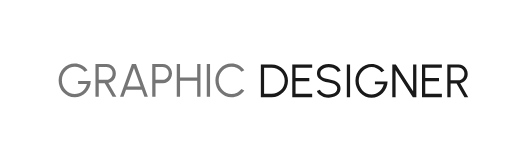
t = 0.00 s
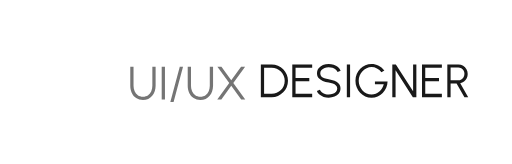
t = 1.59 s
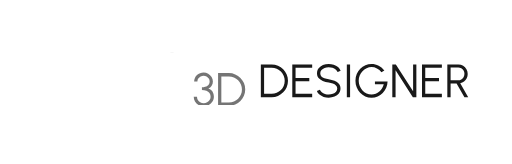
t = 3.18 s
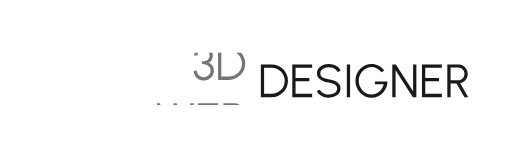
t = 4.77 s
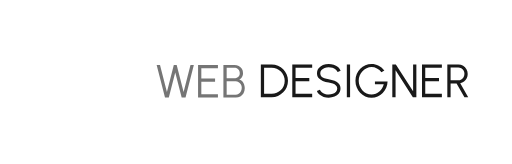
t = 6.37 s
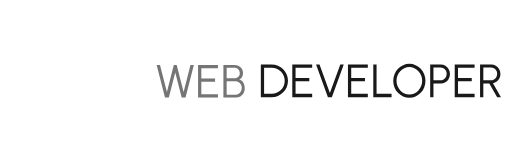
t = 7.93 s

The animated SVG that drew these frames (rendered in a browser with its animation timeline set to each time). Animation: 2 SMIL elements (animateTransform=2); one cycle of 9.50 s, repeats indefinitely.

<svg id="9:2" viewBox="0 0 1167 373" xmlns="http://www.w3.org/2000/svg" xmlns:xlink="http://www.w3.org/1999/xlink"><g transform="matrix(1,0,0,1,0,0)"><g id="9:2" opacity="1" style="mix-blend-mode:normal"><g><defs><clipPath id="9:2_clipPath" x="-50%" y="-50%" width="200%" height="200%"><path d="M0,0h1167v0v373v0h-1167v0v-373z" fill="white" clip-rule="nonzero"></path></clipPath></defs><g clip-path="url(#9:2_clipPath)"><g transform="matrix(1,0,0,1,68,120)"><g id="9:5" opacity="1" style="mix-blend-mode:normal"><g><g><defs><mask id="9:6_mask" style="mask-type:alpha" x="-50%" y="-50%" width="200%" height="200%"><g transform="matrix(1,0,0,1,0,0)"><g id="9:6" opacity="1" style="mix-blend-mode:normal"><g><g><path id="9:6_fill_path" d="M0,0h502v0v119v0h-502v0v-119z" fill-rule="nonzero" fill="rgb(217, 217, 217)" fill-opacity="1" style="mix-blend-mode:NORMAL"></path></g></g></g></g></mask></defs><g mask="url(#9:6_mask)"><g transform="matrix(1,0,0,1,-158.85,-1)"><g id="9:7" opacity="1" style="mix-blend-mode:normal"><g><g><path id="9:7_fill_path" d="M261.141,102.383c-5.107,0 -9.895,-0.993 -14.364,-2.979c-4.433,-2.0216 -8.317,-4.8057 -11.651,-8.3524c-3.333,-3.5821 -5.94,-7.6963 -7.82,-12.3424c-1.88,-4.6816 -2.82,-9.6824 -2.82,-15.0024c0,-5.4264 0.976,-10.4804 2.926,-15.162c1.951,-4.6816 4.629,-8.7603 8.034,-12.236c3.404,-3.5112 7.306,-6.2421 11.704,-8.1928c4.433,-1.9507 9.132,-2.926 14.098,-2.926c5.71,0 11.101,1.33 16.172,3.99c5.108,2.66 9.435,6.4372 12.981,11.3316l-6.65,3.6176c-2.837,-3.724 -6.26,-6.5791 -10.267,-8.5652c-3.973,-1.9861 -8.069,-2.9792 -12.29,-2.9792c-4.007,0 -7.784,0.8157 -11.331,2.4472c-3.511,1.596 -6.615,3.8304 -9.31,6.7032c-2.696,2.8728 -4.806,6.1889 -6.331,9.9484c-1.525,3.7595 -2.288,7.8027 -2.288,12.1296c0,4.2915 0.763,8.3169 2.288,12.0764c1.525,3.7595 3.618,7.0756 6.278,9.9484c2.695,2.8373 5.816,5.0717 9.363,6.7032c3.547,1.596 7.341,2.394 11.385,2.394c3.334,0 6.49,-0.5675 9.469,-1.7024c3.015,-1.1704 5.764,-2.8019 8.246,-4.8944c2.483,-2.0925 4.575,-4.5397 6.278,-7.3416c1.738,-2.8019 2.997,-5.852 3.777,-9.1504h-20.11v-6.7564h28.782c-0.107,5.1427 -1.135,9.9661 -3.086,14.4704c-1.951,4.5043 -4.611,8.4765 -7.98,11.9168c-3.334,3.4048 -7.182,6.0825 -11.544,8.0332c-4.327,1.9156 -8.973,2.8726 -13.939,2.8726zM308.493,101v-74.48h25.27c3.972,0 7.554,0.9753 10.746,2.926c3.192,1.9152 5.728,4.522 7.608,7.8204c1.879,3.2629 2.819,6.9337 2.819,11.0124c0,3.6531 -0.745,6.9692 -2.234,9.9484c-1.49,2.9792 -3.529,5.4441 -6.118,7.3948c-2.554,1.9507 -5.444,3.2452 -8.672,3.8836l18.195,31.4944h-8.619l-17.928,-30.9092h-13.619v30.9092zM315.941,62.6428h17.183c2.625,0 5.019,-0.6384 7.182,-1.9152c2.199,-1.3123 3.937,-3.0679 5.214,-5.2668c1.312,-2.2344 1.968,-4.7525 1.968,-7.5544c0,-2.8019 -0.656,-5.3023 -1.968,-7.5012c-1.277,-2.2344 -3.015,-3.99 -5.214,-5.2668c-2.163,-1.3123 -4.557,-1.9684 -7.182,-1.9684h-17.183zM391.527,26.52h9.257l27.132,74.48h-7.927l-5.799,-15.96h-36.016l-5.799,15.96h-7.927zM380.887,77.592h30.537l-15.269,-41.9216zM437.856,101v-74.48h23.833c3.973,0 7.555,0.9753 10.747,2.926c3.192,1.9152 5.728,4.522 7.607,7.8204c1.916,3.2629 2.873,6.9337 2.873,11.0124c0,4.1141 -0.975,7.8204 -2.926,11.1188c-1.915,3.2984 -4.486,5.9052 -7.714,7.8204c-3.192,1.9152 -6.721,2.8728 -10.587,2.8728h-16.385v30.9092zM445.304,62.6428h15.8c2.625,0 5.019,-0.6384 7.182,-1.9152c2.199,-1.3123 3.937,-3.0679 5.214,-5.2668c1.312,-2.2344 1.968,-4.7525 1.968,-7.5544c0,-2.8019 -0.656,-5.3023 -1.968,-7.5012c-1.277,-2.2344 -3.015,-3.99 -5.214,-5.2668c-2.163,-1.3123 -4.557,-1.9684 -7.182,-1.9684h-15.8zM540.307,26.52h7.448v74.48h-7.448v-36.176h-39.102v36.176h-7.448v-74.48h7.448v30.856h39.102zM562.165,101v-74.48h7.448v74.48zM618.422,102.383c-5.037,0 -9.771,-0.993 -14.205,-2.979c-4.433,-2.0216 -8.334,-4.788 -11.704,-8.2992c-3.334,-3.5467 -5.958,-7.6608 -7.873,-12.3424c-1.88,-4.6816 -2.82,-9.6824 -2.82,-15.0024c0,-5.32 0.94,-10.3208 2.82,-15.0024c1.915,-4.6816 4.539,-8.778 7.873,-12.2892c3.37,-3.5467 7.271,-6.3131 11.704,-8.2992c4.434,-2.0216 9.168,-3.0324 14.205,-3.0324c6.029,0 11.58,1.4009 16.651,4.2028c5.072,2.8019 9.275,6.5259 12.609,11.172l-6.597,3.5644c-2.625,-3.5112 -5.959,-6.2953 -10.002,-8.3524c-4.007,-2.0925 -8.228,-3.1388 -12.661,-3.1388c-4.079,0 -7.892,0.8335 -11.438,2.5004c-3.512,1.6315 -6.597,3.8836 -9.257,6.7564c-2.66,2.8728 -4.735,6.1889 -6.224,9.9484c-1.49,3.7595 -2.235,7.7495 -2.235,11.97c0,4.2915 0.745,8.3169 2.235,12.0764c1.525,3.7595 3.617,7.0756 6.277,9.9484c2.696,2.8728 5.799,5.1249 9.31,6.7564c3.547,1.596 7.324,2.394 11.332,2.394c4.61,0 8.884,-1.0463 12.821,-3.1388c3.972,-2.128 7.253,-4.8944 9.842,-8.2992l6.597,3.5644c-3.334,4.6461 -7.537,8.3701 -12.609,11.172c-5.071,2.7664 -10.622,4.1494 -16.651,4.1494zM416.661,230.383c-5.959,0 -11.101,-1.454 -15.428,-4.362c-4.327,-2.908 -7.661,-6.81 -10.002,-11.704c-2.305,-4.93 -3.458,-10.392 -3.458,-16.386v-43.411h7.448v43.411c0,4.54 0.834,8.707 2.5,12.502c1.667,3.795 4.097,6.828 7.289,9.097c3.192,2.27 7.075,3.405 11.651,3.405c4.681,0 8.6,-1.135 11.757,-3.405c3.192,-2.305 5.604,-5.355 7.235,-9.15c1.632,-3.795 2.447,-7.945 2.447,-12.449v-43.411h7.448v43.411c0,4.504 -0.674,8.725 -2.021,12.662c-1.313,3.901 -3.228,7.341 -5.746,10.321c-2.483,2.979 -5.515,5.302 -9.097,6.969c-3.547,1.667 -7.555,2.5 -12.023,2.5zM459.402,229v-74.48h7.448v74.48zM508.051,154.52l-21.546,80.438h-7.448l21.546,-80.438zM547.583,230.383c-5.959,0 -11.102,-1.454 -15.428,-4.362c-4.327,-2.908 -7.661,-6.81 -10.002,-11.704c-2.305,-4.93 -3.458,-10.392 -3.458,-16.386v-43.411h7.448v43.411c0,4.54 0.833,8.707 2.5,12.502c1.667,3.795 4.097,6.828 7.289,9.097c3.192,2.27 7.075,3.405 11.651,3.405c4.681,0 8.6,-1.135 11.757,-3.405c3.192,-2.305 5.603,-5.355 7.235,-9.15c1.631,-3.795 2.447,-7.945 2.447,-12.449v-43.411h7.448v43.411c0,4.504 -0.674,8.725 -2.021,12.662c-1.313,3.901 -3.228,7.341 -5.746,10.321c-2.483,2.979 -5.515,5.302 -9.097,6.969c-3.547,1.667 -7.555,2.5 -12.023,2.5zM586.055,229l27.292,-37.453l-26.972,-37.027h9.203l22.344,30.75l22.397,-30.75h9.204l-26.919,37.027l27.238,37.453h-9.257l-22.663,-31.069l-22.557,31.069zM555.369,358.383c-4.54,0 -8.53,-0.993 -11.97,-2.979c-3.44,-2.022 -6.136,-4.717 -8.087,-8.086c-1.915,-3.37 -2.872,-7.094 -2.872,-11.172h7.448c0,2.695 0.62,5.178 1.862,7.448c1.276,2.234 3.068,4.025 5.373,5.373c2.305,1.312 5.054,1.968 8.246,1.968c2.695,0 5.213,-0.656 7.554,-1.968c2.377,-1.348 4.292,-3.139 5.746,-5.373c1.49,-2.27 2.234,-4.753 2.234,-7.448c0,-3.37 -0.851,-6.172 -2.553,-8.406c-1.703,-2.27 -4.044,-3.955 -7.023,-5.054c-2.979,-1.135 -6.384,-1.702 -10.214,-1.702v-6.172c5.284,0 9.523,-1.117 12.715,-3.351c3.227,-2.27 4.841,-5.586 4.841,-9.949c0,-2.376 -0.656,-4.539 -1.968,-6.49c-1.277,-1.951 -2.962,-3.511 -5.055,-4.682c-2.057,-1.205 -4.273,-1.808 -6.65,-1.808c-2.376,0 -4.663,0.603 -6.862,1.808c-2.164,1.171 -3.937,2.731 -5.32,4.682c-1.348,1.951 -2.022,4.114 -2.022,6.49h-7.448c0,-2.801 0.585,-5.426 1.756,-7.873c1.17,-2.483 2.766,-4.664 4.788,-6.544c2.021,-1.88 4.327,-3.351 6.916,-4.415c2.589,-1.064 5.302,-1.596 8.139,-1.596c3.724,0 7.182,0.922 10.374,2.766c3.228,1.844 5.835,4.309 7.821,7.395c1.986,3.085 2.979,6.508 2.979,10.267c0,3.653 -0.94,6.952 -2.82,9.896c-1.879,2.943 -4.415,5.018 -7.607,6.224c2.766,0.922 5.089,2.323 6.969,4.203c1.88,1.844 3.298,3.99 4.256,6.437c0.957,2.447 1.436,5.072 1.436,7.874c0,4.078 -1.064,7.802 -3.192,11.172c-2.128,3.369 -4.947,6.064 -8.458,8.086c-3.476,1.986 -7.253,2.979 -11.332,2.979zM587.896,357v-74.48h24.632c5.143,0 9.966,0.975 14.471,2.926c4.504,1.915 8.458,4.593 11.863,8.033c3.405,3.405 6.065,7.36 7.98,11.864c1.951,4.469 2.926,9.274 2.926,14.417c0,5.143 -0.975,9.966 -2.926,14.47c-1.915,4.469 -4.575,8.424 -7.98,11.864c-3.405,3.405 -7.359,6.083 -11.863,8.033c-4.505,1.915 -9.328,2.873 -14.471,2.873zM595.345,349.552h17.183c4.114,0 7.962,-0.763 11.545,-2.288c3.617,-1.56 6.791,-3.706 9.522,-6.437c2.731,-2.731 4.859,-5.887 6.384,-9.469c1.561,-3.618 2.341,-7.484 2.341,-11.598c0,-4.114 -0.78,-7.962 -2.341,-11.544c-1.525,-3.618 -3.67,-6.792 -6.437,-9.523c-2.731,-2.731 -5.887,-4.859 -9.469,-6.384c-3.583,-1.561 -7.431,-2.341 -11.545,-2.341h-17.183zM466.941,485l-19.045,-74.48h7.661l15.747,61.659l15.694,-61.659h6.597l15.747,61.659l15.694,-61.659h7.661l-18.94,74.48h-8.831l-14.63,-57.19l-14.63,57.19zM542.282,485v-74.48h45.326v7.448h-37.878v23.408h31.334v7.448h-31.334v28.728h37.878v7.448zM600.054,485v-74.48h25.163c3.618,0 6.898,0.745 9.842,2.234c2.979,1.455 5.338,3.6 7.076,6.438c1.773,2.801 2.66,6.206 2.66,10.214c0,2.27 -0.408,4.433 -1.224,6.49c-0.816,2.057 -1.88,3.813 -3.192,5.267c-1.312,1.419 -2.731,2.341 -4.256,2.767c2.199,0.567 4.097,1.56 5.693,2.979c1.596,1.383 2.908,3.032 3.936,4.947c1.029,1.88 1.774,3.866 2.235,5.959c0.496,2.092 0.745,4.149 0.745,6.171c0,4.185 -0.923,7.856 -2.767,11.012c-1.809,3.157 -4.238,5.622 -7.288,7.395c-3.05,1.738 -6.437,2.607 -10.161,2.607zM607.502,478.35h20.428c2.589,0 4.93,-0.674 7.023,-2.022c2.128,-1.347 3.812,-3.192 5.054,-5.532c1.277,-2.341 1.915,-4.983 1.915,-7.927c0,-2.625 -0.638,-5.09 -1.915,-7.395c-1.242,-2.341 -2.926,-4.221 -5.054,-5.639c-2.093,-1.454 -4.434,-2.181 -7.023,-2.181h-20.428zM607.502,441.11h17.077c3.511,0 6.508,-1.011 8.991,-3.032c2.518,-2.057 3.777,-4.966 3.777,-8.725c0,-4.114 -1.259,-7.164 -3.777,-9.151c-2.483,-2.021 -5.48,-3.032 -8.991,-3.032h-17.077z" fill-rule="nonzero" fill="rgb(25, 25, 25)" fill-opacity="0.6" style="mix-blend-mode:NORMAL"></path></g></g></g></g></g></g></g></g></g><g transform="matrix(1,0,0,1,570,119)"><g id="9:68" opacity="1" style="mix-blend-mode:normal"><g><g><defs><mask id="9:69_mask" style="mask-type:alpha" x="-50%" y="-50%" width="200%" height="200%"><g transform="matrix(1,0,0,1,0,0)"><g id="9:69" opacity="1" style="mix-blend-mode:normal"><g><g><path id="9:69_fill_path" d="M0,0h583v0v135v0h-583v0v-135z" fill-rule="nonzero" fill="rgb(217, 217, 217)" fill-opacity="1" style="mix-blend-mode:NORMAL"></path></g></g></g></g></mask></defs><g mask="url(#9:69_mask)"><g transform="matrix(1,0,0,1,18.13,1)"><g id="9:70" opacity="1" style="mix-blend-mode:normal"><g><g><path id="9:70_fill_path" d="M6.384,101v-74.48h24.6316c5.1427,0 9.9661,0.9753 14.4704,2.926c4.5043,1.9152 8.4588,4.5929 11.8636,8.0332c3.4048,3.4048 6.0648,7.3593 7.98,11.8636c1.9507,4.4688 2.926,9.2745 2.926,14.4172c0,5.1427 -0.9753,9.9661 -2.926,14.4704c-1.9152,4.4688 -4.5752,8.4233 -7.98,11.8636c-3.4048,3.4048 -7.3593,6.0825 -11.8636,8.0332c-4.5043,1.9148 -9.3277,2.8728 -14.4704,2.8728zM13.832,93.552h17.1836c4.1141,0 7.9623,-0.7625 11.5444,-2.2876c3.6176,-1.5605 6.7919,-3.7063 9.5228,-6.4372c2.7309,-2.7309 4.8589,-5.8875 6.384,-9.4696c1.5605,-3.6176 2.3408,-7.4835 2.3408,-11.5976c0,-4.1141 -0.7803,-7.9623 -2.3408,-11.5444c-1.5251,-3.6176 -3.6708,-6.7919 -6.4372,-9.5228c-2.7309,-2.7309 -5.8875,-4.8589 -9.4696,-6.384c-3.5821,-1.5605 -7.4303,-2.3408 -11.5444,-2.3408h-17.1836zM78.0793,101v-74.48h45.3267v7.448h-37.8787v23.408h31.3347v7.448h-31.3347v28.728h37.8787v7.448zM161.139,102.383c-3.973,0 -7.821,-0.62 -11.545,-1.862c-3.688,-1.2411 -6.916,-3.0145 -9.682,-5.3198c-2.767,-2.3053 -4.717,-5.054 -5.852,-8.246l6.969,-2.6068c0.78,2.1989 2.199,4.0964 4.256,5.6924c2.093,1.5605 4.522,2.7664 7.288,3.6176c2.802,0.8512 5.657,1.2768 8.566,1.2768c3.404,0 6.579,-0.5675 9.522,-1.7024c2.944,-1.1349 5.32,-2.7132 7.129,-4.7348c1.809,-2.0571 2.713,-4.4688 2.713,-7.2352c0,-2.8019 -0.939,-5.1072 -2.819,-6.916c-1.88,-1.8088 -4.309,-3.2275 -7.289,-4.256c-2.943,-1.064 -6.029,-1.8797 -9.256,-2.4472c-5.072,-0.8867 -9.63,-2.0925 -13.673,-3.6176c-4.007,-1.5251 -7.182,-3.6708 -9.523,-6.4372c-2.34,-2.8019 -3.511,-6.4904 -3.511,-11.0656c0,-4.2915 1.242,-8.0155 3.724,-11.172c2.483,-3.1565 5.746,-5.6037 9.789,-7.3416c4.079,-1.7379 8.477,-2.6068 13.194,-2.6068c3.866,0 7.643,0.6029 11.331,1.8088c3.689,1.2059 6.934,2.9615 9.736,5.2668c2.837,2.3053 4.877,5.1249 6.118,8.4588l-7.076,2.5536c-0.78,-2.2344 -2.216,-4.1319 -4.309,-5.6924c-2.057,-1.596 -4.469,-2.8019 -7.235,-3.6176c-2.767,-0.8512 -5.622,-1.2768 -8.565,-1.2768c-3.37,-0.0355 -6.526,0.532 -9.47,1.7024c-2.908,1.1349 -5.267,2.7309 -7.076,4.788c-1.808,2.0216 -2.713,4.3979 -2.713,7.1288c0,3.192 0.834,5.6569 2.501,7.3948c1.702,1.7024 4.007,2.9792 6.916,3.8304c2.908,0.8512 6.189,1.6137 9.842,2.2876c4.752,0.8157 9.168,2.0925 13.246,3.8304c4.079,1.7024 7.36,3.99 9.842,6.8628c2.483,2.8373 3.724,6.3485 3.724,10.5336c0,4.256 -1.241,7.98 -3.724,11.172c-2.482,3.1565 -5.763,5.6037 -9.842,7.3416c-4.043,1.7376 -8.458,2.6066 -13.246,2.6066zM202.389,101v-74.48h7.448v74.48zM258.698,102.383c-5.107,0 -9.895,-0.993 -14.364,-2.979c-4.433,-2.0216 -8.317,-4.8057 -11.65,-8.3524c-3.334,-3.5821 -5.941,-7.6963 -7.821,-12.3424c-1.88,-4.6816 -2.819,-9.6824 -2.819,-15.0024c0,-5.4264 0.975,-10.4804 2.926,-15.162c1.95,-4.6816 4.628,-8.7603 8.033,-12.236c3.405,-3.5112 7.306,-6.2421 11.704,-8.1928c4.433,-1.9507 9.132,-2.926 14.098,-2.926c5.71,0 11.101,1.33 16.173,3.99c5.107,2.66 9.434,6.4372 12.98,11.3316l-6.65,3.6176c-2.837,-3.724 -6.26,-6.5791 -10.267,-8.5652c-3.973,-1.9861 -8.069,-2.9792 -12.29,-2.9792c-4.007,0 -7.784,0.8157 -11.331,2.4472c-3.511,1.596 -6.615,3.8304 -9.31,6.7032c-2.696,2.8728 -4.806,6.1889 -6.331,9.9484c-1.525,3.7595 -2.287,7.8027 -2.287,12.1296c0,4.2915 0.762,8.3169 2.287,12.0764c1.525,3.7595 3.618,7.0756 6.278,9.9484c2.695,2.8373 5.816,5.0717 9.363,6.7032c3.547,1.596 7.342,2.394 11.385,2.394c3.334,0 6.49,-0.5675 9.469,-1.7024c3.015,-1.1704 5.764,-2.8019 8.246,-4.8944c2.483,-2.0925 4.576,-4.5397 6.278,-7.3416c1.738,-2.8019 2.997,-5.852 3.777,-9.1504h-20.109v-6.7564h28.781c-0.107,5.1427 -1.135,9.9661 -3.086,14.4704c-1.951,4.5043 -4.611,8.4765 -7.98,11.9168c-3.334,3.4048 -7.182,6.0825 -11.544,8.0332c-4.327,1.9156 -8.973,2.8726 -13.939,2.8726zM306.05,101v-74.48h8.086l39.315,61.0204v-61.0204h7.448v74.48h-8.033l-39.368,-61.0204v61.0204zM373.693,101v-74.48h45.326v7.448h-37.878v23.408h31.334v7.448h-31.334v28.728h37.878v7.448zM431.464,101v-74.48h25.27c3.973,0 7.555,0.9753 10.747,2.926c3.192,1.9152 5.728,4.522 7.607,7.8204c1.88,3.2629 2.82,6.9337 2.82,11.0124c0,3.6531 -0.745,6.9692 -2.234,9.9484c-1.49,2.9792 -3.529,5.4441 -6.118,7.3948c-2.554,1.9507 -5.444,3.2452 -8.672,3.8836l18.194,31.4944h-8.618l-17.928,-30.9092h-13.62v30.9092zM438.912,62.6428h17.184c2.625,0 5.019,-0.6384 7.182,-1.9152c2.199,-1.3123 3.937,-3.0679 5.214,-5.2668c1.312,-2.2344 1.968,-4.7525 1.968,-7.5544c0,-2.8019 -0.656,-5.3023 -1.968,-7.5012c-1.277,-2.2344 -3.015,-3.99 -5.214,-5.2668c-2.163,-1.3123 -4.557,-1.9684 -7.182,-1.9684h-17.184zM6.384,229v-74.48h24.6316c5.1427,0 9.9661,0.975 14.4704,2.926c4.5043,1.915 8.4588,4.593 11.8636,8.033c3.4048,3.405 6.0648,7.36 7.98,11.864c1.9507,4.469 2.926,9.274 2.926,14.417c0,5.143 -0.9753,9.966 -2.926,14.47c-1.9152,4.469 -4.5752,8.424 -7.98,11.864c-3.4048,3.405 -7.3593,6.083 -11.8636,8.033c-4.5043,1.915 -9.3277,2.873 -14.4704,2.873zM13.832,221.552h17.1836c4.1141,0 7.9623,-0.763 11.5444,-2.288c3.6176,-1.56 6.7919,-3.706 9.5228,-6.437c2.7309,-2.731 4.8589,-5.887 6.384,-9.469c1.5605,-3.618 2.3408,-7.484 2.3408,-11.598c0,-4.114 -0.7803,-7.962 -2.3408,-11.544c-1.5251,-3.618 -3.6708,-6.792 -6.4372,-9.523c-2.7309,-2.731 -5.8875,-4.859 -9.4696,-6.384c-3.5821,-1.561 -7.4303,-2.341 -11.5444,-2.341h-17.1836zM78.0793,229v-74.48h45.3267v7.448h-37.8787v23.408h31.3347v7.448h-31.3347v28.728h37.8787v7.448zM159.305,229l-27.026,-74.48h7.874l23.621,65.117l23.727,-65.117h7.873l-27.078,74.48zM204.949,229v-74.48h45.326v7.448h-37.878v23.408h31.335v7.448h-31.335v28.728h37.878v7.448zM262.721,229v-74.48h7.448v67.032h34.207v7.448zM344.89,230.383c-5.036,0 -9.771,-0.993 -14.205,-2.979c-4.433,-2.022 -8.334,-4.806 -11.704,-8.352c-3.369,-3.547 -6.011,-7.643 -7.926,-12.29c-1.916,-4.681 -2.873,-9.682 -2.873,-15.002c0,-5.32 0.957,-10.303 2.873,-14.949c1.915,-4.682 4.557,-8.796 7.926,-12.343c3.37,-3.546 7.271,-6.313 11.704,-8.299c4.434,-2.021 9.169,-3.032 14.205,-3.032c5.072,0 9.824,1.011 14.257,3.032c4.434,1.986 8.335,4.753 11.704,8.299c3.37,3.547 5.994,7.661 7.874,12.343c1.915,4.646 2.873,9.629 2.873,14.949c0,5.32 -0.958,10.321 -2.873,15.002c-1.88,4.647 -4.504,8.743 -7.874,12.29c-3.369,3.546 -7.27,6.33 -11.704,8.352c-4.433,1.986 -9.185,2.979 -14.257,2.979zM344.89,222.935c4.078,0 7.873,-0.816 11.385,-2.447c3.546,-1.667 6.65,-3.937 9.31,-6.81c2.695,-2.872 4.788,-6.189 6.277,-9.948c1.525,-3.759 2.288,-7.749 2.288,-11.97c0,-4.256 -0.763,-8.264 -2.288,-12.023c-1.525,-3.795 -3.635,-7.111 -6.331,-9.949c-2.66,-2.872 -5.763,-5.125 -9.31,-6.756c-3.511,-1.631 -7.288,-2.447 -11.331,-2.447c-4.079,0 -7.892,0.833 -11.438,2.5c-3.511,1.632 -6.615,3.884 -9.31,6.757c-2.66,2.872 -4.753,6.189 -6.278,9.948c-1.489,3.759 -2.234,7.749 -2.234,11.97c0,4.291 0.762,8.317 2.287,12.076c1.525,3.76 3.618,7.076 6.278,9.949c2.695,2.873 5.799,5.125 9.31,6.756c3.547,1.596 7.342,2.394 11.385,2.394zM392.396,229v-74.48h23.833c3.973,0 7.555,0.975 10.747,2.926c3.192,1.915 5.728,4.522 7.607,7.82c1.916,3.263 2.873,6.934 2.873,11.013c0,4.114 -0.975,7.82 -2.926,11.119c-1.915,3.298 -4.486,5.905 -7.714,7.82c-3.192,1.915 -6.721,2.873 -10.587,2.873h-16.385v30.909zM399.844,190.643h15.8c2.625,0 5.019,-0.639 7.182,-1.915c2.199,-1.313 3.937,-3.068 5.214,-5.267c1.312,-2.235 1.968,-4.753 1.968,-7.555c0,-2.801 -0.656,-5.302 -1.968,-7.501c-1.277,-2.234 -3.015,-3.99 -5.214,-5.267c-2.163,-1.312 -4.557,-1.968 -7.182,-1.968h-15.8zM448.297,229v-74.48h45.327v7.448h-37.879v23.408h31.335v7.448h-31.335v28.728h37.879v7.448zM506.069,229v-74.48h25.27c3.972,0 7.555,0.975 10.747,2.926c3.192,1.915 5.727,4.522 7.607,7.82c1.88,3.263 2.82,6.934 2.82,11.013c0,3.653 -0.745,6.969 -2.235,9.948c-1.489,2.979 -3.529,5.444 -6.118,7.395c-2.553,1.951 -5.444,3.245 -8.671,3.884l18.194,31.494h-8.618l-17.929,-30.909h-13.619v30.909zM513.517,190.643h17.184c2.624,0 5.018,-0.639 7.182,-1.915c2.199,-1.313 3.937,-3.068 5.213,-5.267c1.313,-2.235 1.969,-4.753 1.969,-7.555c0,-2.801 -0.656,-5.302 -1.969,-7.501c-1.276,-2.234 -3.014,-3.99 -5.213,-5.267c-2.164,-1.312 -4.558,-1.968 -7.182,-1.968h-17.184z" fill-rule="nonzero" fill="rgb(25, 25, 25)" fill-opacity="1" style="mix-blend-mode:NORMAL"></path></g></g></g></g></g></g></g></g></g></g></g></g></g><animateTransform href="#9:7" attributeName="transform" type="translate" values="0 0;0 0;0 -126;-0.004500000000007276 -126;-0.004500000000007276 -255;-0.004500000000007276 -255;-0.004500000000007276 -382;-0.004500000000007276 -382;-0.004500000000007276 0" dur="9.5s" repeatCount="indefinite" calcMode="spline" keyTimes="0;0.11;0.19;0.29;0.38;0.48;0.57;0.86;1" keySplines="0.5 0.35 0.15 1;0.5 0.35 0.15 1;0.5 0.35 0.15 1;0.5 0.35 0.15 1;0.5 0.35 0.15 1;0.5 0.35 0.15 1;0.5 0.35 0.15 1;0.5 0.35 0.15 1" additive="sum" fill="freeze"></animateTransform><animateTransform href="#9:70" attributeName="transform" type="translate" values="0 0;0 0;0 -128;0.001300000000000523 -128;0.001300000000000523 0" dur="9.5s" repeatCount="indefinite" calcMode="spline" keyTimes="0;0.67;0.76;0.86;1" keySplines="0.5 0.35 0.15 1;0.5 0.35 0.15 1;0.5 0.35 0.15 1;0.5 0.35 0.15 1" additive="sum" fill="freeze"></animateTransform></svg>